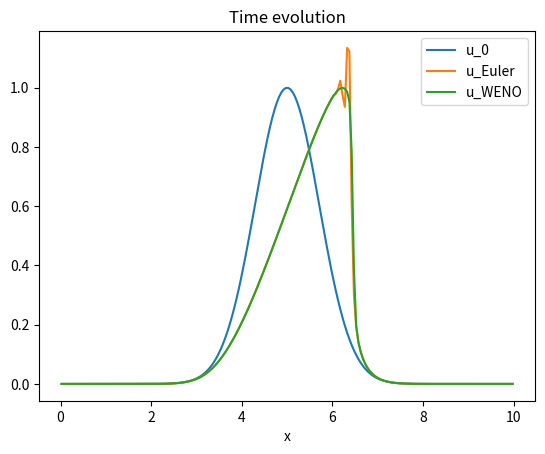

Generate this figure with matplotlib:
import numpy as np
from matplotlib import pyplot as plt
from scipy.sparse import dia_matrix
from scipy.linalg import eig
from scipy.sparse.linalg import eigs

def grid(size=10, max=1, ghost=1):
    global nx, dx, x, xx, gh
    gh = ghost
    nx = 2 * gh + size
    dx = max/size
    x = np.linspace(-(2*gh - 1)/2 * dx, max + (2*gh - 1)/2 * dx, nx)
    xx = np.reshape(x, (nx, 1))
    
    return nx, dx, x, xx


# Testing inviscid 1D Burgers' equation
def test(u, t_max, WENO, fhat, f, fp, fm, SI_weights):
    dt = dr / 2
    t = 0
    u_WENO = u
    u_Euler = u
    
    while t < t_max:
        t = t + dt
        u_WENO_temp = u_WENO.copy()
        u_Euler_temp = u_Euler.copy()
        u_WENO = runge_kutta(WENO, fhat, f, fp, fm, SI_weights, u_WENO_temp, dt)
        u_Euler = runge_kutta2(Euler, u_Euler_temp, dt)
#         u[-3] = u[0]
#         u[-2] = u[1]
#         u[-1] = u[2]
        
    plt.plot(r[3: -3], u_0[3: -3], r[3: -3], u_Euler[3: -3], r[3: -3], u_WENO[3: -3])
    plt.legend(['u_0', 'u_Euler', 'u_WENO'])
    plt.xlabel('x')
    plt.title('Time evolution')
    plt.show()

    
def runge_kutta(WENO, fhat, f, fp, fm, SI_weights, u, dt):
    u1_WENO = u + dt * WENO(fhat, f, fp, fm, SI_weights, u)
    u2_WENO = 3/4 * u + 1/4 * u1_WENO + 1/4 * dt * WENO(fhat, f, fp, fm, SI_weights, u1_WENO)
    u3_WENO = 1/3 * u + 2/3 * u2_WENO + 2/3 * dt * WENO(fhat, f, fp, fm, SI_weights, u2_WENO)
    
    return u3_WENO


def runge_kutta2(Euler, u, dt):
    u1_Euler = u + dt * Euler(u)
    u2_Euler = 3/4 * u + 1/4 * u1_Euler + 1/4 * dt * Euler(u1_Euler)
    u3_Euler = 1/3 * u + 2/3 * u2_Euler + 2/3 * dt * Euler(u2_Euler) 
    
    return u3_Euler

def Euler(u):
    du_dx = np.reshape(np.zeros(nr), (nr, 1))
    du_dx[1: -1] = -u[1: -1] / (2 * dr) * (u[2: ] - u[0: -2])
    return du_dx


# FLUX
def f(u):
    return 1/2 * u**2
    
# max(abs(u))    
def fp(f, u):
    a = max(abs(u))
    return 1/2 * (f(u) + a * u)
def fm(f, u):
    a = max(abs(u))
    return 1/2 * (f(u) - a * u)


# Output is a spatial derivative only
def WENO(fhat, f, fp, fm, SI_weights, u):
    df_dr = np.reshape(np.zeros(nr), (nr, 1))
    df_dr[3: -3] = -1/dr * (fhat(1, +0, f, fp, fm, SI_weights, u) + fhat(-1, +0, f, fp, fm, SI_weights, u) 
                         -  fhat(1, -1, f, fp, fm, SI_weights, u) - fhat(-1, -1, f, fp, fm, SI_weights, u))
    
    return df_dr


def fhat(pm, g, f, fp, fm, SI_weights, u):
    if pm == 1:
        fhat0 = 1/3 * fp(f, u[1+g: -5+g]) - 7/6 * fp(f, u[2+g: -4+g]) + 11/6 * fp(f, u[3+g: -3+g])
        fhat1 = -1/6 * fp(f, u[2+g: -4+g]) + 5/6 * fp(f, u[3+g: -3+g]) + 1/3 * fp(f, u[4+g: -2+g])
        fhat2 = 1/3 * fp(f, u[3+g: -3+g]) + 5/6 * fp(f, u[4+g: -2+g]) - 1/6 * fp(f, u[5+g: -1+g])
        
        w0, w1, w2 = SI_weights(+1, g, f, fp, fm, u)
        
    elif pm == -1:
        fhat0 = 1/3 * fm(f, u[4+g: -2+g]) + 5/6 * fm(f, u[3+g: -3+g]) - 1/6 * fm(f, u[2+g: -4+g])
        fhat1 = -1/6 * fm(f, u[5+g: -1+g]) + 5/6 * fm(f, u[4+g: -2+g]) + 1/3 * fm(f, u[3+g: -3+g])

        if g == 0:
            fhat2 = 1/3 * fm(f, u[6+g: ]) - 7/6 * fm(f, u[5+g: -1+g]) + 11/6 * fm(f, u[4+g: -2+g])
        elif g == -1:
            fhat2 = 1/3 * fm(f, u[6+g: g]) - 7/6 * fm(f, u[5+g: -1+g]) + 11/6 * fm(f, u[4+g: -2+g])
            
        w0, w1, w2 = SI_weights(-1, g, f, fp, fm, u)

    return w0 * fhat0 + w1 * fhat1 + w2 * fhat2

 
def SI_weights(pm, g, f, fp, fm, u):
    # Small parameter to avoid division by 0 in Weights
    epsilon = 1e-6
    
    # pm: positive/negative flux.
    if pm == 1:
        IS0 = 13/12 * (fp(f, u[1+g: -5+g]) - 2 * fp(f, u[2+g: -4+g]) + fp(f, u[3+g: -3+g]))**2 + 1/4 * (fp(f, u[1+g: -5+g]) - 4 * fp(f, u[2+g: -4+g]) + 3 * fp(f, u[3+g: -3+g]))**2
        IS1 = 13/12 * (fp(f, u[2+g: -4+g]) - 2 * fp(f, u[3+g: -3+g]) + fp(f, u[4+g: -2+g]))**2 + 1/4 * (fp(f, u[2+g: -4+g]) - fp(f, u[4+g: -2+g]))**2
        IS2 = 13/12 * (fp(f, u[3+g: -3+g]) - 2 * fp(f, u[4+g: -2+g]) + fp(f, u[5+g: -1+g]))**2 + 1/4 * (3 * fp(f, u[3+g: -3+g]) - 4 * fp(f, u[4+g: -2+g]) + fp(f, u[5+g: -1+g]))**2
        
        alpha0 = 1/10 / (epsilon + IS0)**2
        alpha1 = 6/10 / (epsilon + IS1)**2
        alpha2 = 3/10 / (epsilon + IS2)**2
        
    elif pm == -1:
        IS0 = 13/12 * (fm(f, u[2+g: -4+g]) - 2 * fm(f, u[3+g: -3+g]) + fm(f, u[4+g: -2+g]))**2 + 1/4 * (fm(f, u[2+g: -4+g]) - 4 * fm(f, u[3+g: -3+g]) + 3 * fm(f, u[4+g: -2+g]))**2
        IS1 = 13/12 * (fm(f, u[3+g: -3+g]) - 2 * fm(f, u[4+g: -2+g]) + fm(f, u[5+g: -1+g]))**2 + 1/4 * (fm(f, u[3+g: -3+g]) - fm(f, u[5+g: -1+g]))**2

        if g == 0:
            IS2 = 13/12 * (fm(f, u[4+g: -2+g]) - 2 * fm(f, u[5+g: -1+g]) + fm(f, u[6+g: ]))**2 + 1/4 * (3 * fm(f, u[4+g: -2+g]) - 4 * fm(f, u[5+g: -1+g]) + fm(f, u[6+g: ]))**2
        elif g == -1:
            IS2 = 13/12 * (fm(f, u[4+g: -2+g]) - 2 * fm(f, u[5+g: -1+g]) + fm(f, u[6+g: g]))**2 + 1/4 * (3 * fm(f, u[4+g: -2+g]) - 4 * fm(f, u[5+g: -1+g]) + fm(f, u[6+g: g]))**2
        
        alpha0 = 3/10 / (epsilon + IS0)**2
        alpha1 = 6/10 / (epsilon + IS1)**2
        alpha2 = 1/10 / (epsilon + IS2)**2
        
    w0 = alpha0 / (alpha0 + alpha1 + alpha2)
    w1 = alpha1 / (alpha0 + alpha1 + alpha2)
    w2 = alpha2 / (alpha0 + alpha1 + alpha2)
    
    return w0, w1, w2


## GRID SIZE
nr, dr, r, rr = grid(size=200, max=10, ghost=3)

global u_0
u_0 = np.exp(-(rr-5)**2)
u = u_0.copy()
test(u, 1.2, WENO, fhat, f, fp, fm, SI_weights)



